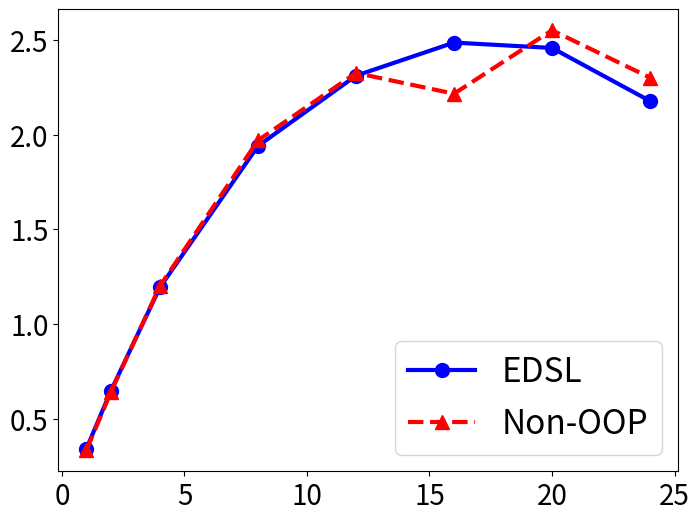

Generate this figure with matplotlib:
import numpy as np
import matplotlib.pyplot as plt

# Create a figure of size 8x6 inches, 80 dots per inch
plt.figure(figsize=(8, 6), dpi=80)

# Create a new subplot from a grid of 1x1
plt.subplot(1, 1, 1)

threadNums = [ 1, 2, 4, 
               8, 12, 16, 
               20, 24];

# elasped time (milisecond) for conjugate gradient
elapsedNonMeta = [ 3000.91, 1560.39, 832.975, 
                   507.925, 430.125, 451.413, 
                   392.125, 434.75] 

elapsedMeta = [ 2929.45, 1544.96,  838.275,
                515.638, 432.825, 402.375,
                407.012, 459.425] 

# the num. of doing conjugate gradient method in a second
speedNonMeta = [ 1000.0 / t for t in elapsedNonMeta ] 
speedMeta = [ 1000.0 / t for t in elapsedMeta ] 

#plt.plot(X, C, color="blue", linewidth=1.0, linestyle="-")
plt.plot(threadNums, speedMeta, 
         color="blue", linewidth=3.0, linestyle="-",
         marker="o", markersize=10.0,
         label="EDSL")
plt.plot(threadNums, speedNonMeta, 
         color="red", linewidth=3.0, linestyle="--",
         marker="^", markersize=10.0,
         label="Non-OOP")

ax = plt.gca()
for label in ax.get_xticklabels() + ax.get_yticklabels():
    label.set_fontsize(20)
    #label.set_bbox(dict(facecolor='white', edgecolor='None', alpha=0.65))

plt.legend(loc='lower right', fontsize=24)

# Set x limits
#plt.xlim(0.0, 24.0)

# Set x ticks
#plt.xticks([0, 4, 8, 16, 20, 24])

# Set y limits
#plt.ylim(0.000, 0.003)

# Set y ticks
#plt.yticks([0.000, 0.003, 0.0005])

# Save figure using 72 dots per inch
plt.savefig("benchmarkPlot20160529.png", dpi=200)
plt.savefig("benchmarkPlot20160529.jpg", dpi=200)

# Show result on screen
plt.show()
